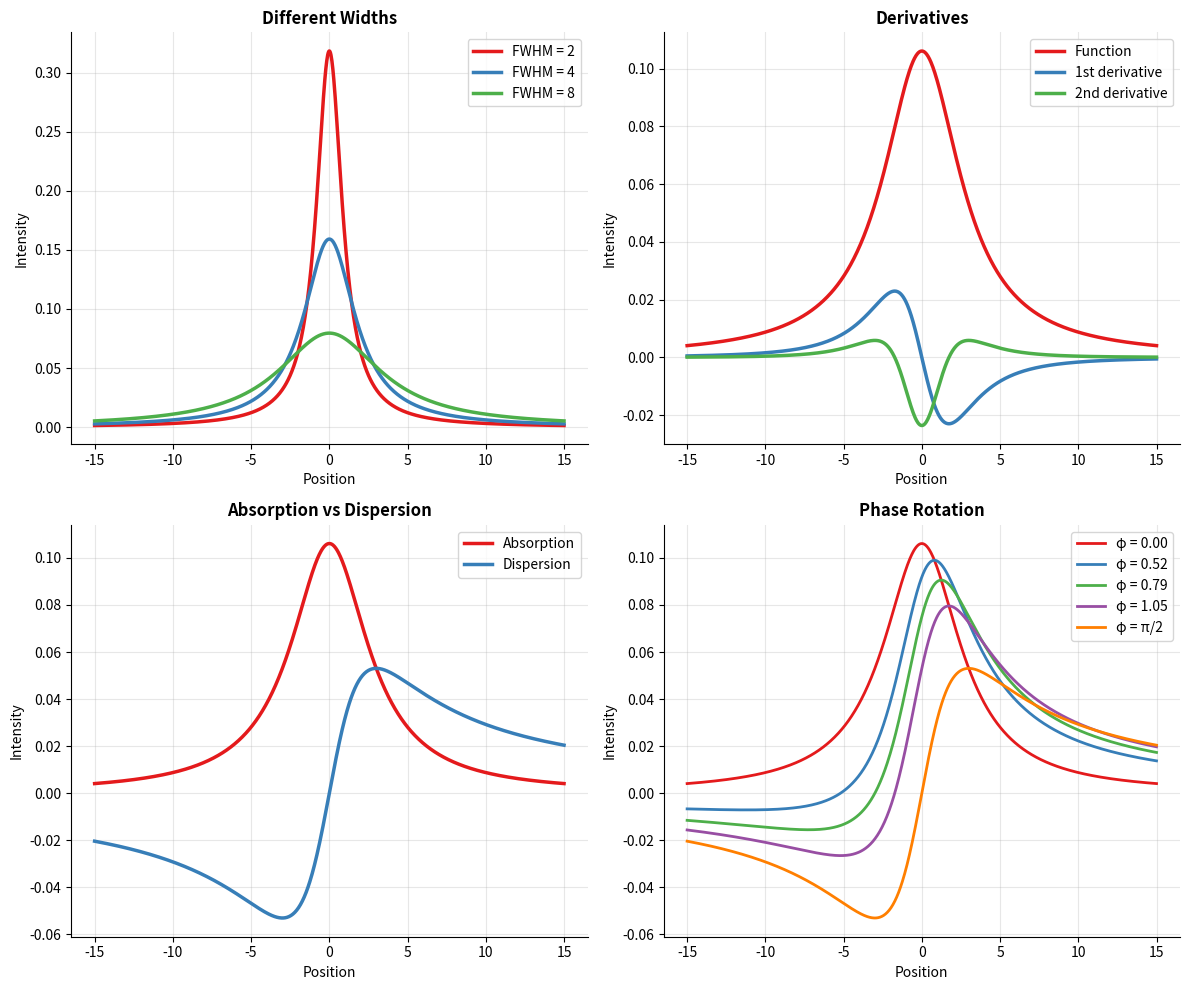

This chart was generated by the following Python code:
"""
Lorentzian lineshape functions
Modern, optimized implementation for EPR spectroscopy
"""

from typing import Tuple, Union

import matplotlib.pyplot as plt
import numpy as np


def lorentzian(x, center, width, derivative=0, phase=0.0, return_both=False):
    """
    Area-normalized Lorentzian lineshape with derivatives and phase rotation.

    The Lorentzian profile is fundamental in magnetic resonance, representing
    homogeneous broadening from finite lifetimes and collision processes.

    Parameters:
    -----------
    x : array
        Abscissa points
    center : float
        Peak center position
    width : float
        Full width at half maximum (FWHM)
    derivative : int, default=0
        Derivative order:
        - 0: Standard lineshape
        - 1: First derivative
        - 2: Second derivative
        - -1: Integral from -∞
    phase : float, default=0.0
        Phase rotation in radians
        - 0: Pure absorption
        - π/2: Pure dispersion
    return_both : bool, default=False
        If True, return (absorption, dispersion) tuple

    Returns:
    --------
    array or tuple
        Lorentzian values, optionally with dispersion component

    Examples:
    ---------
    >>> x = np.linspace(-10, 10, 1000)
    >>> # Standard absorption Lorentzian
    >>> y = lorentzian(x, 0, 4)
    >>> # First derivative
    >>> dy = lorentzian(x, 0, 4, derivative=1)
    >>> # Dispersion mode
    >>> disp = lorentzian(x, 0, 4, phase=np.pi/2)
    >>> # Both absorption and dispersion
    >>> abs_part, disp_part = lorentzian(x, 0, 4, return_both=True)
    """

    x = np.asarray(x, dtype=float)

    # Input validation
    _validate_lorentzian_inputs(center, width, derivative, phase)

    # Normalized variable: u = (x - center) / gamma
    gamma = width / 2  # Half-width at half-maximum
    u = (x - center) / gamma

    # Compute absorption and dispersion components
    abs_part, disp_part = _compute_lorentzian_components(u, gamma, derivative)

    # Handle output based on phase and return options
    return _handle_lorentzian_output(abs_part, disp_part, phase, return_both)


def _validate_lorentzian_inputs(center, width, derivative, phase):
    """Validate Lorentzian input parameters"""
    if not isinstance(center, (int, float)):
        raise ValueError("center must be a number")
    if not isinstance(width, (int, float)) or width <= 0:
        raise ValueError("width must be positive")
    if not isinstance(derivative, int) or derivative < -1:
        raise ValueError("derivative must be integer >= -1")
    if not isinstance(phase, (int, float)):
        raise ValueError("phase must be a real number")


def _compute_lorentzian_components(u, gamma, derivative):
    """Compute absorption and dispersion components"""

    if derivative == -1:
        # Integral from -infinity
        abs_part = (1 / np.pi) * (np.arctan(u) + np.pi / 2)
        disp_part = (1 / np.pi) * np.log(1 + u**2) / 2

    elif derivative == 0:
        # Standard Lorentzian
        denominator = 1 + u**2
        abs_part = (1 / np.pi) / gamma / denominator
        disp_part = (1 / np.pi) / gamma * u / denominator

    elif derivative == 1:
        # First derivative
        denominator = (1 + u**2) ** 2
        abs_part = -(2 / np.pi) / gamma**2 * u / denominator
        disp_part = (1 / np.pi) / gamma**2 * (1 - u**2) / denominator

    elif derivative == 2:
        # Second derivative
        denominator = (1 + u**2) ** 3
        abs_part = (2 / np.pi) / gamma**3 * (3 * u**2 - 1) / denominator
        disp_part = -(4 / np.pi) / gamma**3 * u * (u**2 - 3) / denominator

    else:
        raise NotImplementedError(f"Derivative order {derivative} not implemented")

    return abs_part, disp_part


def _handle_lorentzian_output(abs_part, disp_part, phase, return_both):
    """Handle output formatting based on phase and return options"""

    # Check if phase rotation is needed
    needs_phase_rotation = np.mod(phase, 2 * np.pi) != 0

    if needs_phase_rotation:
        # Apply phase rotation
        cos_p, sin_p = np.cos(phase), np.sin(phase)
        rotated_abs = cos_p * abs_part + sin_p * disp_part
        rotated_disp = -sin_p * abs_part + cos_p * disp_part

        if return_both:
            return rotated_abs, rotated_disp
        else:
            return rotated_abs
    else:
        # No phase rotation
        if return_both:
            return abs_part, disp_part
        else:
            return abs_part


# Convenience functions for common cases
def lorentzian_absorption(x, center, width):
    """Pure absorption Lorentzian"""
    return lorentzian(x, center, width)


def lorentzian_dispersion(x, center, width):
    """Pure dispersion Lorentzian"""
    return lorentzian(x, center, width, phase=np.pi / 2)


def lorentzian_derivative(x, center, width, order=1):
    """Lorentzian derivatives"""
    return lorentzian(x, center, width, derivative=order)


def demo():
    """Interactive demonstration of Lorentzian lineshapes"""

    x = np.linspace(-15, 15, 1000)

    # Modern colors
    colors = ["#e41a1c", "#377eb8", "#4daf4a", "#984ea3", "#ff7f00"]

    fig, axes = plt.subplots(2, 2, figsize=(12, 10))

    # Different widths
    ax = axes[0, 0]
    widths = [2, 4, 8]
    for i, width in enumerate(widths):
        y = lorentzian(x, 0, width)
        ax.plot(x, y, color=colors[i], linewidth=2.5, label=f"FWHM = {width}")

    ax.set_title("Different Widths", fontweight="bold")
    ax.legend()
    ax.grid(alpha=0.3)

    # Derivatives
    ax = axes[0, 1]
    derivs = [0, 1, 2]
    labels = ["Function", "1st derivative", "2nd derivative"]

    for i, (deriv, label) in enumerate(zip(derivs, labels)):
        y = lorentzian(x, 0, 6, derivative=deriv)
        ax.plot(x, y, color=colors[i], linewidth=2.5, label=label)

    ax.set_title("Derivatives", fontweight="bold")
    ax.legend()
    ax.grid(alpha=0.3)

    # Absorption vs Dispersion
    ax = axes[1, 0]
    abs_part, disp_part = lorentzian(x, 0, 6, return_both=True)

    ax.plot(x, abs_part, color=colors[0], linewidth=2.5, label="Absorption")
    ax.plot(x, disp_part, color=colors[1], linewidth=2.5, label="Dispersion")

    ax.set_title("Absorption vs Dispersion", fontweight="bold")
    ax.legend()
    ax.grid(alpha=0.3)

    # Phase rotation
    ax = axes[1, 1]
    phases = [0, np.pi / 6, np.pi / 4, np.pi / 3, np.pi / 2]

    for i, phase in enumerate(phases):
        y = lorentzian(x, 0, 6, phase=phase)
        label = f"φ = {phase:.2f}" if i < 4 else "φ = π/2"
        ax.plot(x, y, color=colors[i], linewidth=2, label=label)

    ax.set_title("Phase Rotation", fontweight="bold")
    ax.legend()
    ax.grid(alpha=0.3)

    # Style all subplots
    for ax in axes.flat:
        ax.set_xlabel("Position")
        ax.set_ylabel("Intensity")
        ax.spines["top"].set_visible(False)
        ax.spines["right"].set_visible(False)

    plt.tight_layout()
    plt.show()


if __name__ == "__main__":
    demo()
